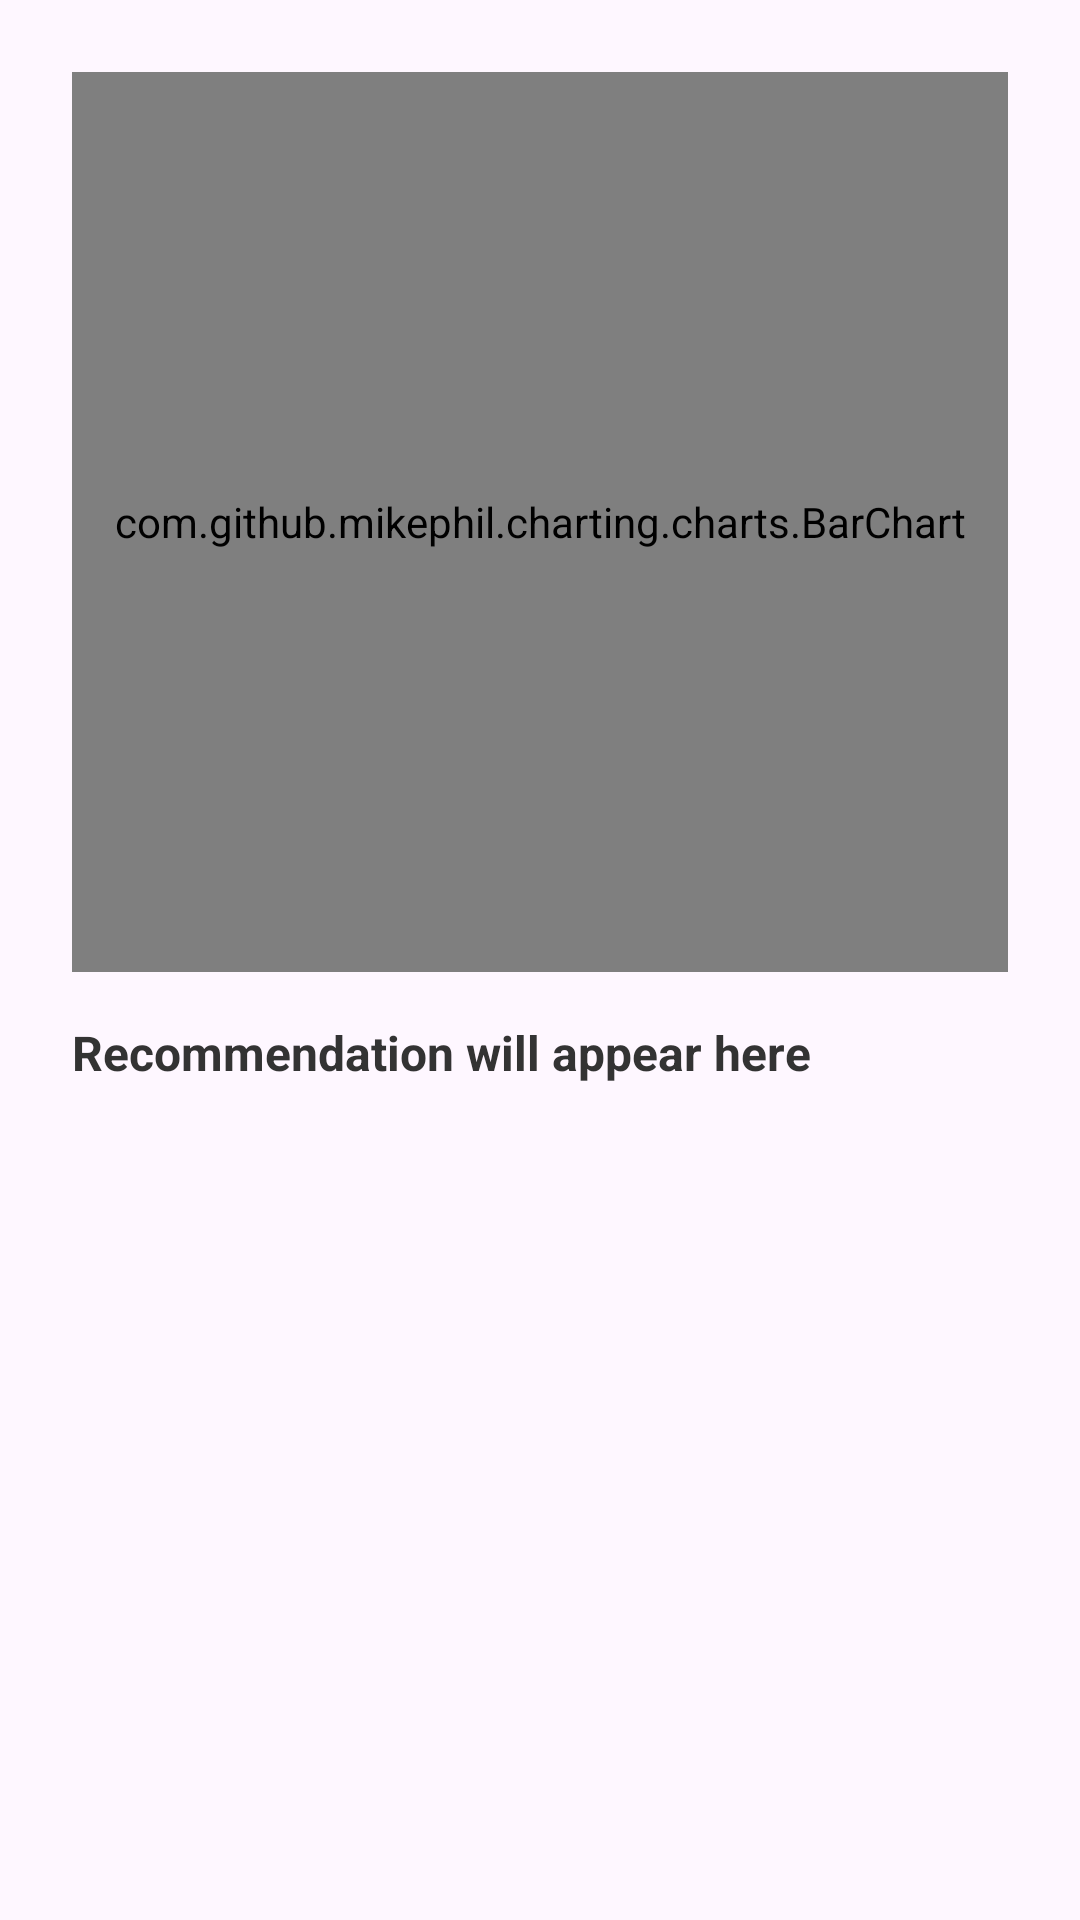

Produce the Android XML layout that renders to this screen, including the resource entries it uses.
<!-- AndroidManifest.xml: application theme Theme.BabyCry -->
<!-- res/layout/dialog_classification_chart.xml -->
<?xml version="1.0" encoding="utf-8"?>
<ScrollView xmlns:android="http://schemas.android.com/apk/res/android"
    android:layout_width="match_parent"
    android:layout_height="wrap_content">

    <LinearLayout
        android:layout_width="match_parent"
        android:layout_height="wrap_content"
        android:orientation="vertical"
        android:padding="24dp">

        <com.github.mikephil.charting.charts.BarChart
            android:id="@+id/chartResult"
            android:layout_width="match_parent"
            android:layout_height="300dp"
            android:layout_marginBottom="16dp" />

        <TextView
            android:id="@+id/recommendationText"
            android:layout_width="match_parent"
            android:layout_height="wrap_content"
            android:text="Recommendation will appear here"
            android:textColor="#333333"
            android:textSize="16sp"
            android:textStyle="bold"
            android:lineSpacingExtra="4dp" />
    </LinearLayout>
</ScrollView>
<!-- resources referenced by this layout -->
<resources>
  <style name="Theme.BabyCry" parent="Base.Theme.BabyCry" />
  <style name="Base.Theme.BabyCry" parent="Theme.Material3.DayNight.NoActionBar">
          
          <item name="colorPrimary">@color/colorPrimary</item>
      </style>
  <color name="colorPrimary">#3F51B5</color>
</resources>
